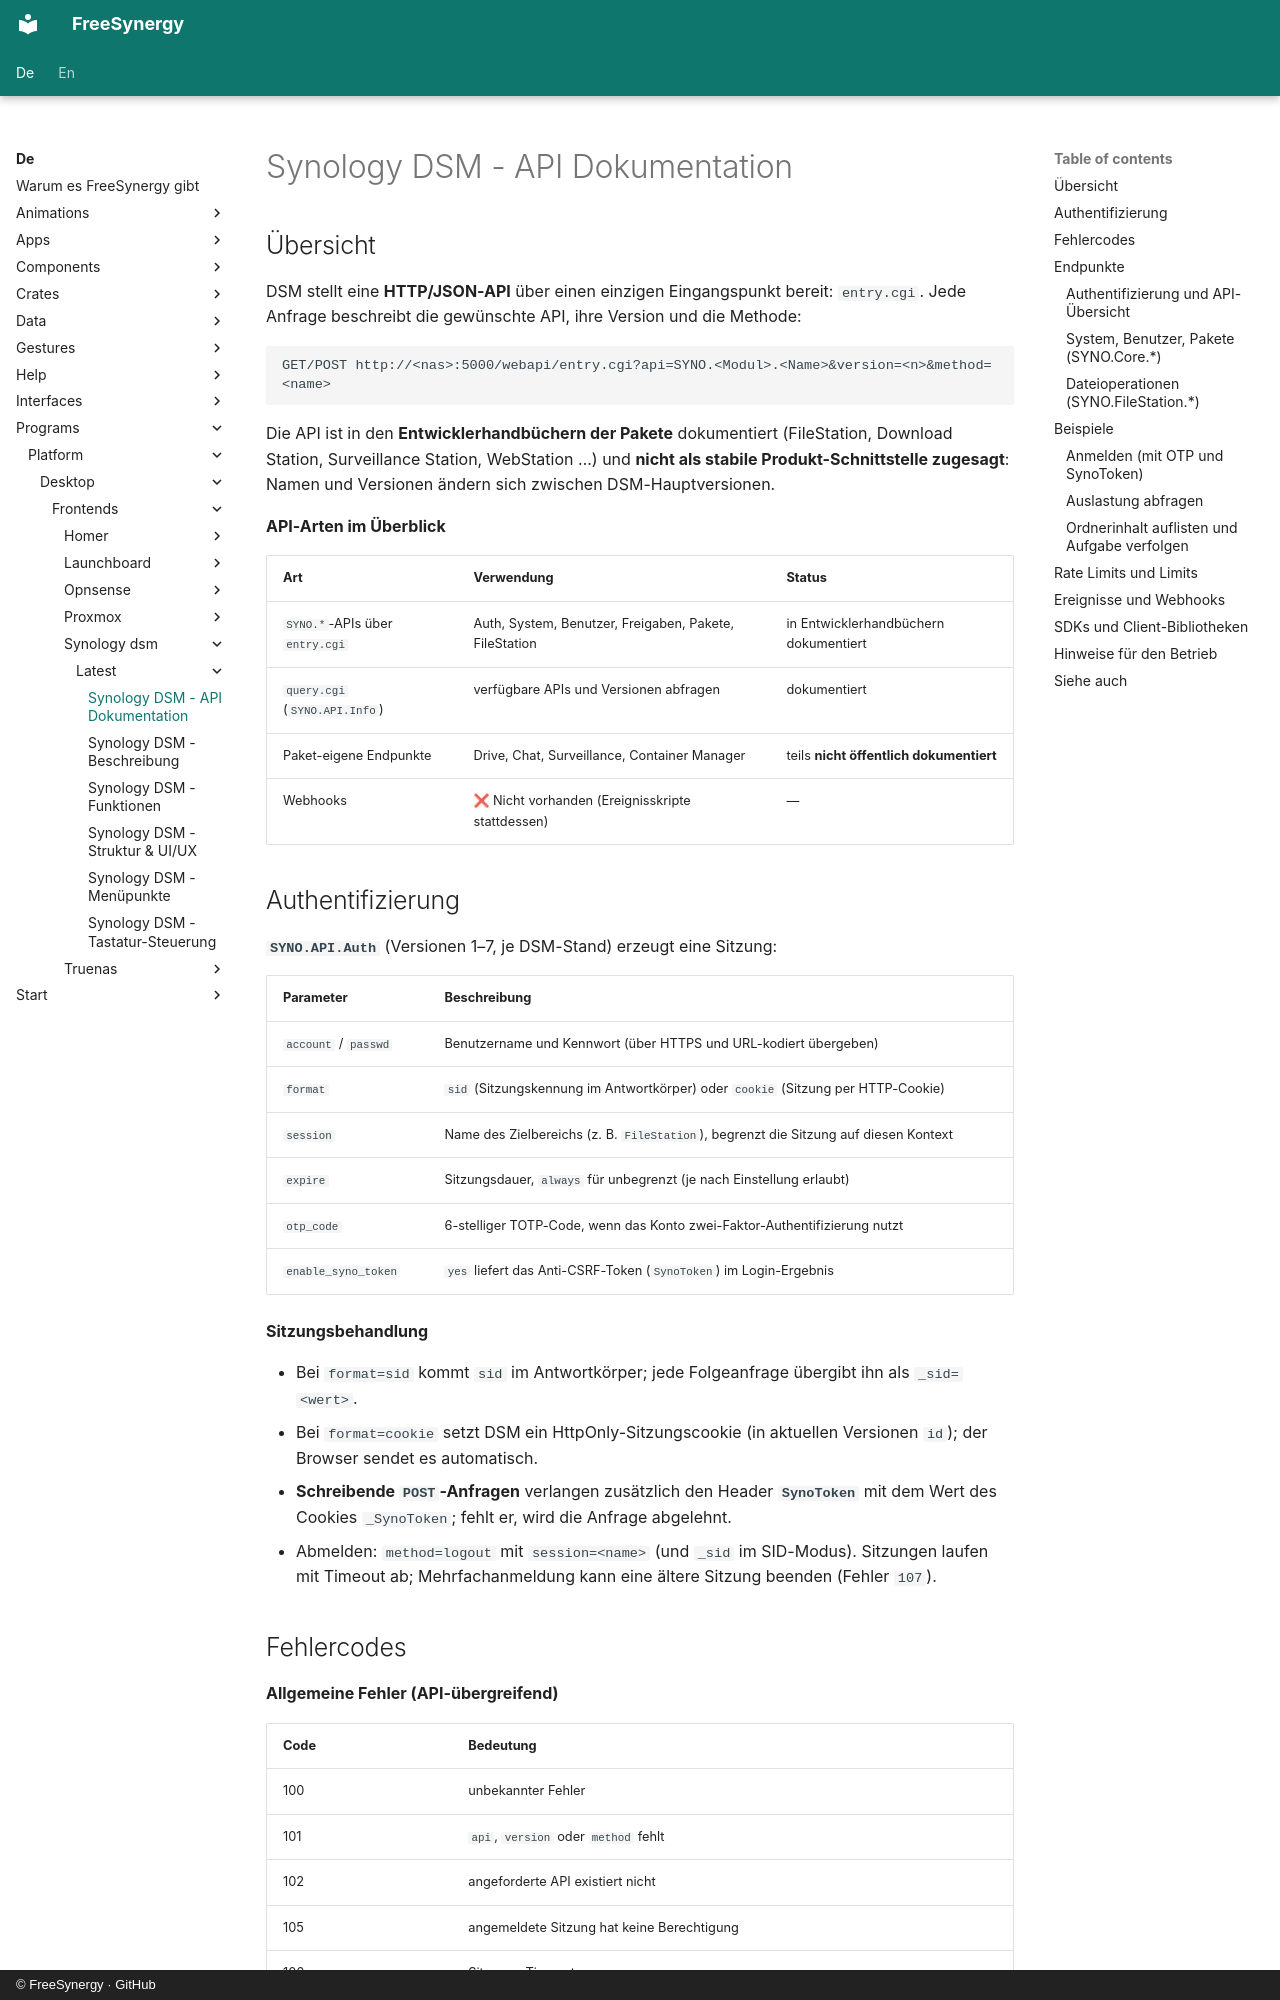

repository: FreeSynergy/fs-documentation · page: de/programs/platform/desktop/frontends/synology-dsm/latest/api/index.html · generator: mkdocs · copyright: © FreeSynergy · GitHub

# Synology DSM - API Dokumentation

## Übersicht

DSM stellt eine **HTTP/JSON-API** über einen einzigen Eingangspunkt bereit: `entry.cgi`. Jede Anfrage beschreibt die gewünschte API, ihre Version und die Methode:

```
GET/POST http://<nas>:5000/webapi/entry.cgi?api=SYNO.<Modul>.<Name>&version=<n>&method=<name>
```

Die API ist in den **Entwicklerhandbüchern der Pakete** dokumentiert (FileStation, Download Station, Surveillance Station, WebStation …) und **nicht als stabile Produkt-Schnittstelle zugesagt**: Namen und Versionen ändern sich zwischen DSM-Hauptversionen.

**API-Arten im Überblick**

| Art | Verwendung | Status |
|-----|------------|--------|
| `SYNO.*`-APIs über `entry.cgi` | Auth, System, Benutzer, Freigaben, Pakete, FileStation | in Entwicklerhandbüchern dokumentiert |
| `query.cgi` (`SYNO.API.Info`) | verfügbare APIs und Versionen abfragen | dokumentiert |
| Paket-eigene Endpunkte | Drive, Chat, Surveillance, Container Manager | teils **nicht öffentlich dokumentiert** |
| Webhooks | ❌ Nicht vorhanden (Ereignisskripte stattdessen) | — |

## Authentifizierung

**`SYNO.API.Auth`** (Versionen 1–7, je DSM-Stand) erzeugt eine Sitzung:

| Parameter | Beschreibung |
|-----------|--------------|
| `account` / `passwd` | Benutzername und Kennwort (über HTTPS und URL-kodiert übergeben) |
| `format` | `sid` (Sitzungskennung im Antwortkörper) oder `cookie` (Sitzung per HTTP-Cookie) |
| `session` | Name des Zielbereichs (z. B. `FileStation`), begrenzt die Sitzung auf diesen Kontext |
| `expire` | Sitzungsdauer, `always` für unbegrenzt (je nach Einstellung erlaubt) |
| `otp_code` | 6-stelliger TOTP-Code, wenn das Konto zwei-Faktor-Authentifizierung nutzt |
| `enable_syno_token` | `yes` liefert das Anti-CSRF-Token (`SynoToken`) im Login-Ergebnis |

**Sitzungsbehandlung**

- Bei `format=sid` kommt `sid` im Antwortkörper; jede Folgeanfrage übergibt ihn als `_sid=<wert>`.
- Bei `format=cookie` setzt DSM ein HttpOnly-Sitzungscookie (in aktuellen Versionen `id`); der Browser sendet es automatisch.
- **Schreibende `POST`-Anfragen** verlangen zusätzlich den Header **`SynoToken`** mit dem Wert des Cookies `_SynoToken`; fehlt er, wird die Anfrage abgelehnt.
- Abmelden: `method=logout` mit `session=<name>` (und `_sid` im SID-Modus). Sitzungen laufen mit Timeout ab; Mehrfachanmeldung kann eine ältere Sitzung beenden (Fehler `107`).
